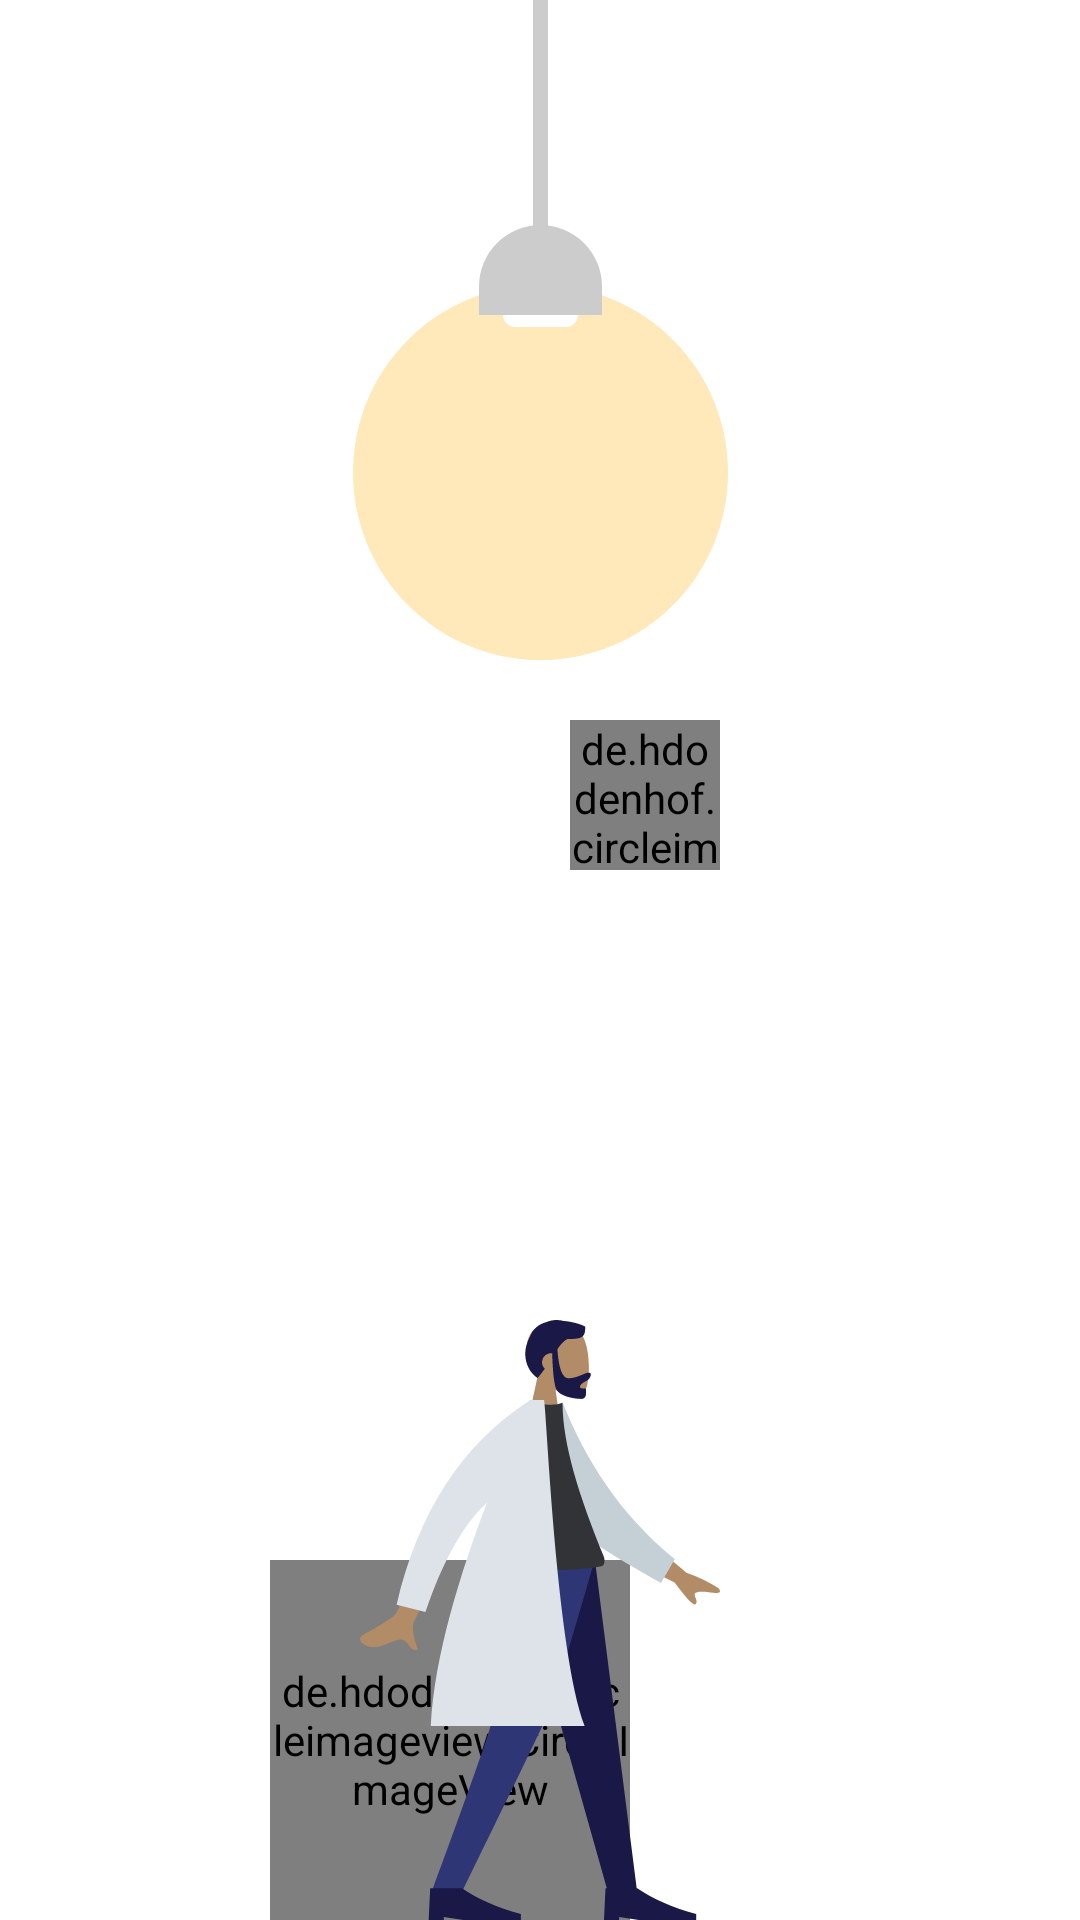

Layout XML and referenced resources for this Android screen:
<!-- AndroidManifest.xml: application theme Theme.CollegeAdmissionsApplication -->
<!-- res/layout/fragment_welcome_anim1.xml -->
<?xml version="1.0" encoding="utf-8"?>
<FrameLayout xmlns:android="http://schemas.android.com/apk/res/android"
    xmlns:app="http://schemas.android.com/apk/res-auto"
    xmlns:tools="http://schemas.android.com/tools"
    android:layout_width="match_parent"
    android:layout_height="match_parent"
    tools:context=".UI.Fragment.WelcomeAnimFragment1">

    <androidx.constraintlayout.widget.ConstraintLayout
        android:layout_width="match_parent"
        android:layout_height="match_parent">

        <ImageView
            android:id="@+id/light"
            android:layout_width="wrap_content"
            android:layout_height="wrap_content"
            android:background="@drawable/a_light_design"
            app:layout_constraintEnd_toEndOf="parent"
            app:layout_constraintStart_toStartOf="parent"
            app:layout_constraintTop_toTopOf="parent" />

        <de.hdodenhof.circleimageview.CircleImageView
            android:id="@+id/small_circle"
            android:layout_width="50dp"
            android:layout_height="50dp"
            android:layout_marginHorizontal="120dp"
            android:layout_marginTop="20dp"
            android:background="@drawable/circle"
            app:layout_constraintEnd_toEndOf="parent"
            app:layout_constraintTop_toBottomOf="@+id/light" />

        <de.hdodenhof.circleimageview.CircleImageView
            android:id="@+id/big_circle"
            android:layout_width="120dp"
            android:layout_height="120dp"
            android:layout_marginStart="90dp"
            android:background="@drawable/circle"
            app:layout_constraintBottom_toBottomOf="parent"
            app:layout_constraintStart_toStartOf="parent"/>

        <ImageView
            android:id="@+id/human"
            android:layout_width="200dp"
            android:layout_height="200dp"
            android:src="@drawable/ic_human_walk"
            app:layout_constraintBottom_toBottomOf="parent"
            app:layout_constraintEnd_toEndOf="parent"
            app:layout_constraintStart_toStartOf="parent" />
    </androidx.constraintlayout.widget.ConstraintLayout>

</FrameLayout>
<!-- resources referenced by this layout -->
<resources>
  <!-- drawable a_light_design (drawable) -->
  <?xml version="1.0" encoding="utf-8"?>
  <layer-list xmlns:android="http://schemas.android.com/apk/res/android">
  
      <item android:top="0dp"
          android:width="5dp"
          android:start="80dp">
          <shape>
              <solid android:color="@color/gray"/>
          </shape>
      </item>
  
      <item android:top="95dp"
          android:start="20dp"
          android:end="20dp"
          android:width="125dp"
          android:height="125dp">
          <shape android:shape="oval">
              <solid android:color="#FFE8BA"/>
          </shape>
      </item>
  
      <item android:top="105dp"
          android:start="70dp"
          android:width="25dp"
          android:height="4dp">
          <shape>
              <corners android:bottomRightRadius="80dp"
                  android:bottomLeftRadius="80dp"/>
              <solid android:color="@color/white"/>
          </shape>
      </item>
  
      <item android:top="75dp"
          android:start="62dp"
          android:bottom="115dp"
          android:width="41dp">
          <shape>
              <corners android:topRightRadius="120dp"
                  android:topLeftRadius="120dp"/>
              <solid android:color="@color/gray"/>
          </shape>
      </item>
  
  
  </layer-list>
  <!-- drawable circle (drawable) -->
  <?xml version="1.0" encoding="utf-8"?>
  <shape xmlns:android="http://schemas.android.com/apk/res/android"
      android:shape="oval">
  
      <corners android:radius="90dp"/>
      <solid android:color="@color/light_blue"/>
  </shape>
  <!-- drawable ic_human_walk: vector/xml drawable (drawable, 4591 chars, omitted) -->
  <style name="Theme.CollegeAdmissionsApplication" parent="Theme.MaterialComponents.DayNight.NoActionBar">
          
          <item name="colorPrimary">@color/purple_500</item>
          <item name="colorPrimaryVariant">@color/purple_700</item>
          <item name="colorOnPrimary">@color/white</item>
          
          <item name="colorSecondary">@color/teal_200</item>
          <item name="colorSecondaryVariant">@color/teal_700</item>
          <item name="colorOnSecondary">@color/black</item>
          
          <item name="android:statusBarColor" tools:targetApi="l">?attr/colorPrimaryVariant</item>
          
          <item name="android:windowTranslucentStatus">true</item>
          <item name="pinViewStyle">@style/PinWidget.PinView</item>
      </style>
  <color name="gray">#CCCCCC</color>
  <color name="white">#FFFFFFFF</color>
  <color name="light_blue">#A3C9FE</color>
  <color name="purple_500">#FF8306</color>
  <color name="purple_700">#FF3700B3</color>
  <color name="teal_200">#FF03DAC5</color>
  <color name="teal_700">#FF018786</color>
  <color name="black">#FF000000</color>
</resources>
